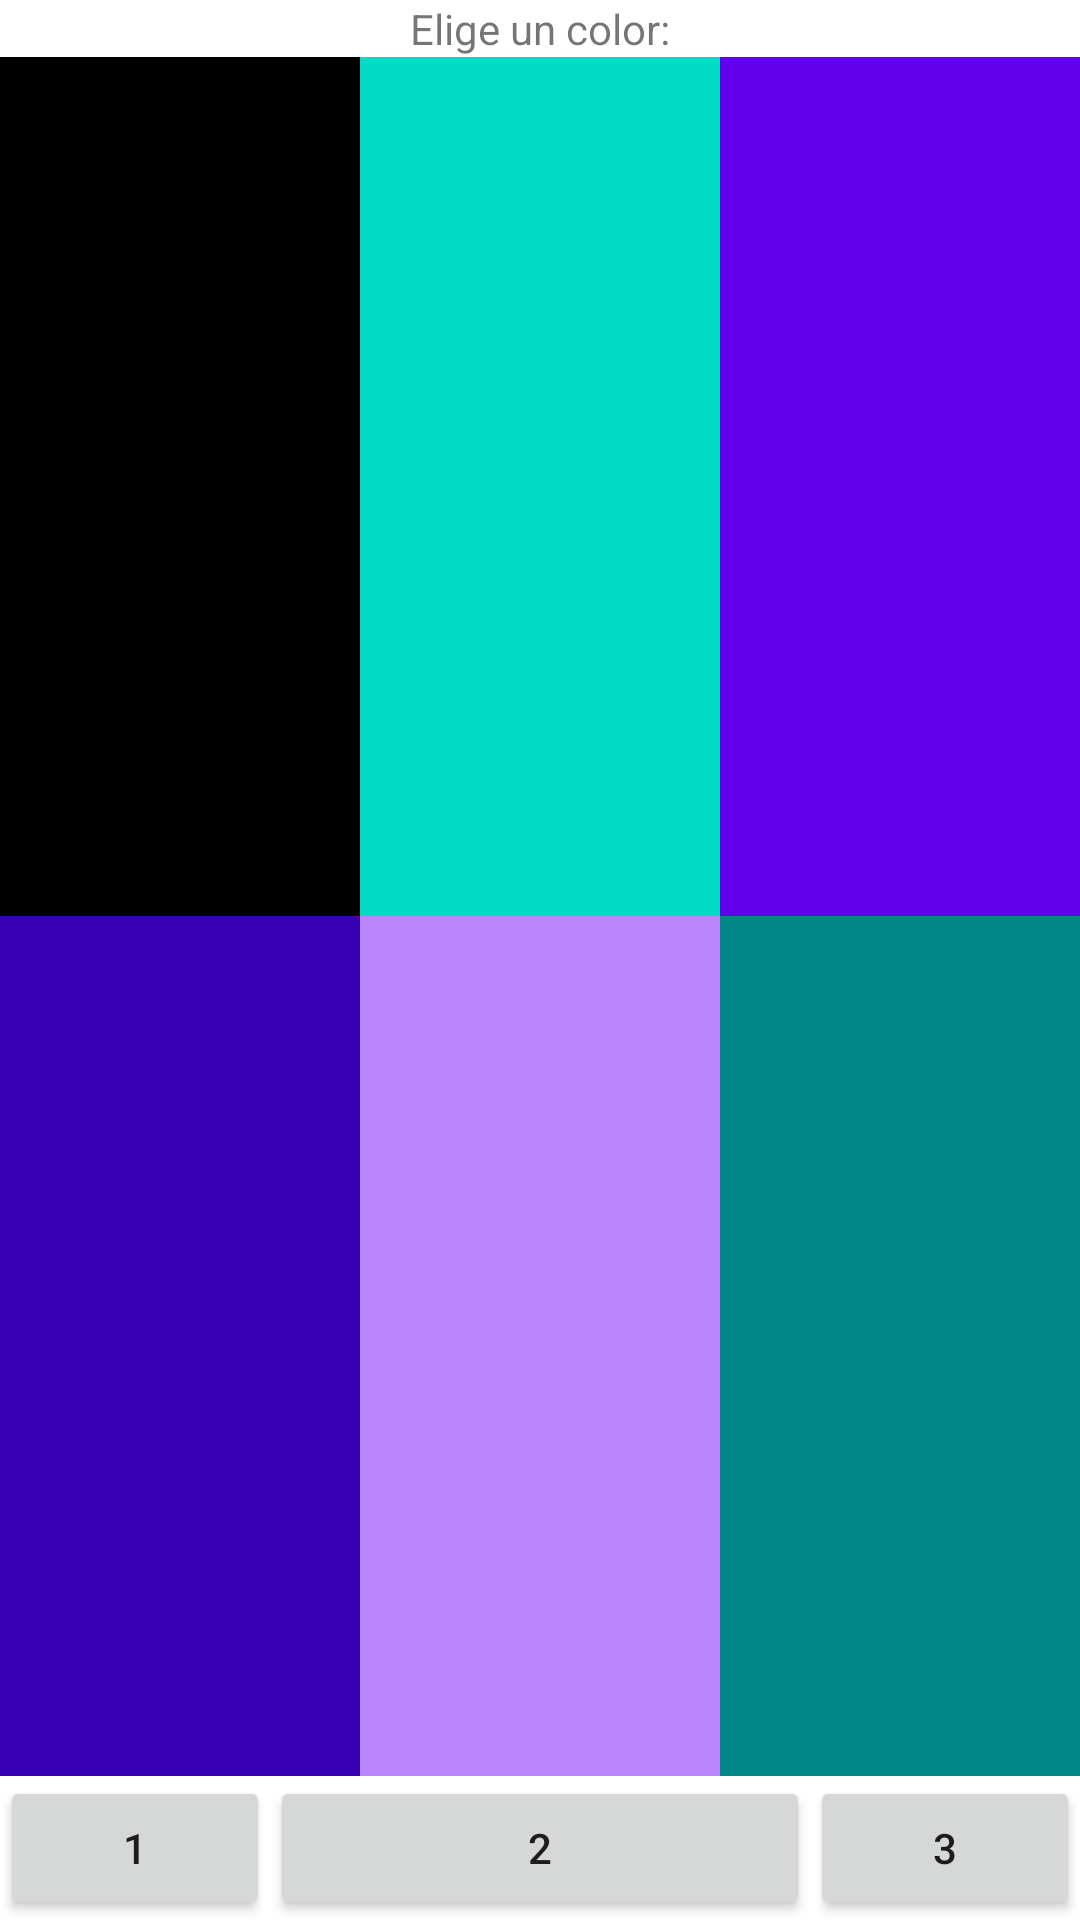

Here is an Android app screen rendered from its layout file. Give the layout XML and the strings, colors and styles it references.
<!-- AndroidManifest.xml: application theme Theme.E3_Activitys_2023 -->
<!-- res/layout/activity_colors6.xml -->
<?xml version="1.0" encoding="utf-8"?>
<LinearLayout xmlns:android="http://schemas.android.com/apk/res/android"
    android:layout_width="match_parent"
    android:layout_height="match_parent"
    android:gravity="center"
    android:orientation="vertical">

    <TextView
        android:layout_width="wrap_content"
        android:layout_height="wrap_content"
        android:text="Elige un color:" />

    <LinearLayout
        android:layout_width="match_parent"
        android:layout_height="0dp"
        android:layout_weight="1">

        <View
            android:layout_width="0dp"
            android:layout_height="match_parent"
            android:layout_weight="1"
            android:background="@color/black">

        </View>

        <View
            android:layout_width="0dp"
            android:layout_height="match_parent"
            android:layout_weight="1"
            android:background="@color/teal_200">

        </View>

        <View
            android:layout_width="0dp"
            android:layout_height="match_parent"
            android:layout_weight="1"
            android:background="@color/purple_500">

        </View>

    </LinearLayout>

    <LinearLayout
        android:layout_width="match_parent"
        android:layout_height="0dp"
        android:layout_weight="1">

        <View
            android:layout_width="0dp"
            android:layout_height="match_parent"
            android:layout_weight="1"
            android:background="@color/purple_700">

        </View>

        <View
            android:layout_width="0dp"
            android:layout_height="match_parent"
            android:layout_weight="1"
            android:background="@color/purple_200">

        </View>

        <View
            android:layout_width="0dp"
            android:layout_height="match_parent"
            android:layout_weight="1"
            android:background="@color/teal_700">

        </View>

    </LinearLayout>

    <LinearLayout
        android:layout_width="match_parent"
        android:layout_height="wrap_content">

        <Button
            android:layout_width="0dp"
            android:layout_height="wrap_content"
            android:layout_weight="1"
            android:text="1" />

        <Button
            android:layout_width="0dp"
            android:layout_height="wrap_content"
            android:layout_weight="2"
            android:text="2" />

        <Button
            android:layout_width="0dp"
            android:layout_height="wrap_content"
            android:layout_weight="1"
            android:text="3" />

    </LinearLayout>

</LinearLayout>
<!-- resources referenced by this layout -->
<resources>
  <style name="Theme.E3_Activitys_2023" parent="Theme.MaterialComponents.DayNight.DarkActionBar">
          
          <item name="colorPrimary">@color/purple_500</item>
          <item name="colorPrimaryVariant">@color/purple_700</item>
          <item name="colorOnPrimary">@color/white</item>
          
          <item name="colorSecondary">@color/teal_200</item>
          <item name="colorSecondaryVariant">@color/teal_700</item>
          <item name="colorOnSecondary">@color/black</item>
          
          <item name="android:statusBarColor">?attr/colorPrimaryVariant</item>
          
      </style>
  <!-- not gathered from this repository: default colours our renderer supplied (Android Studio template values) -->
  <color name="purple_200">#FFBB86FC</color>
  <color name="purple_500">#FF6200EE</color>
  <color name="purple_700">#FF3700B3</color>
  <color name="teal_200">#FF03DAC5</color>
  <color name="teal_700">#FF018786</color>
  <color name="black">#FF000000</color>
  <color name="white">#FFFFFFFF</color>
</resources>
